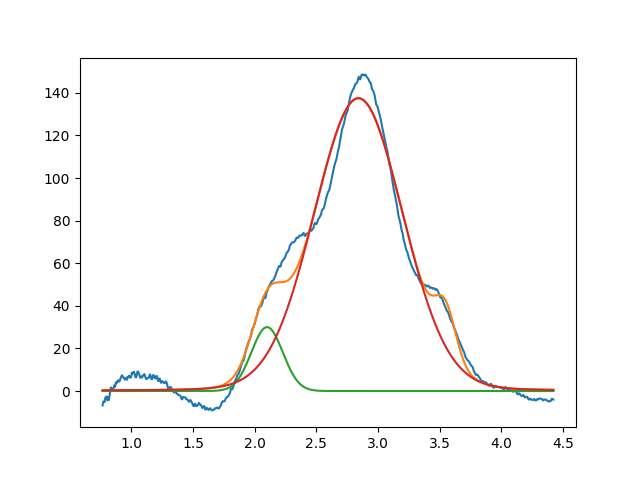

The data file committed next to this chart (first rows):
2.099999999999999645e+00, 2.999999999999999645e+01, 2.999999999999999334e-01, 9.999999999999998890e-01
2.840573098796330243e+00, 1.374884695458726185e+02, 8.474706618979636064e-01, 9.417334750474053440e-01
3.546921859972337998e+00, 2.167309064795682261e+01, 1.999999999999999833e-01, 9.999999999999998890e-01
